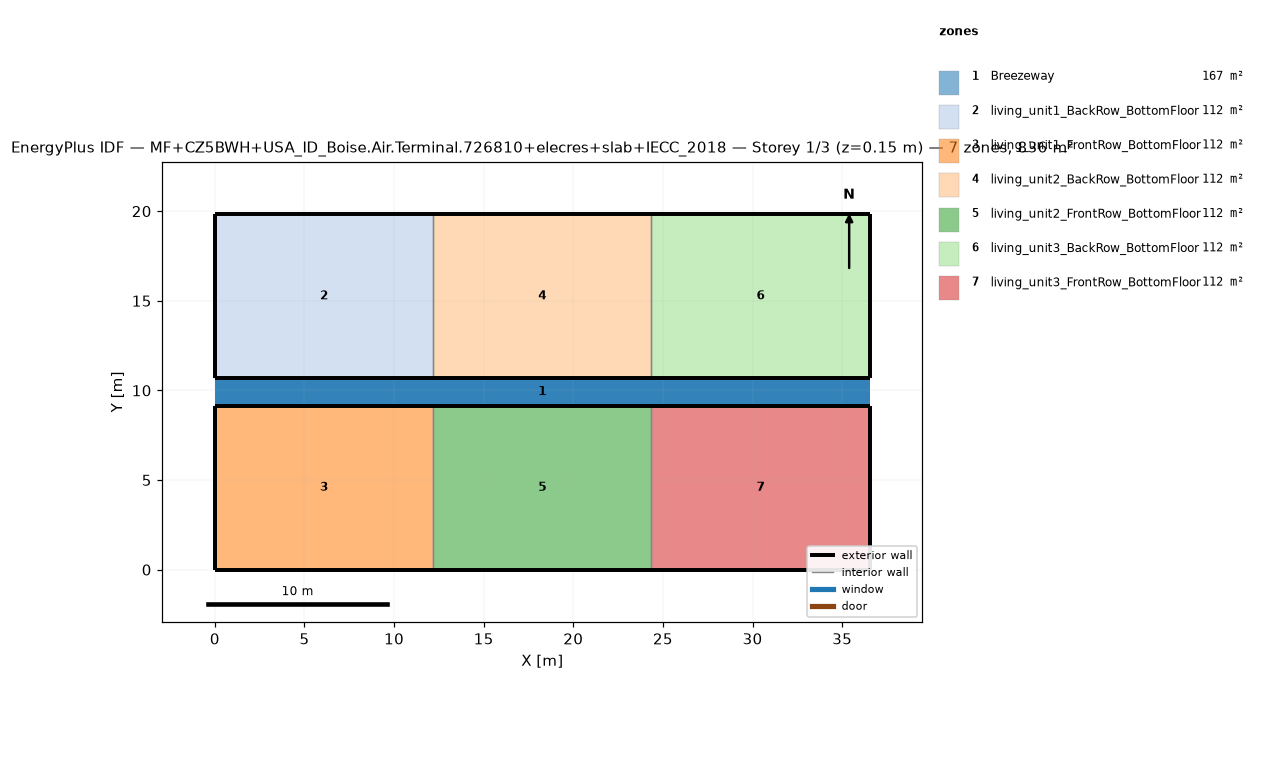
=== STOREY PLAN SPEC (per zone: floor XY polygon, exterior-wall plan segments, windows/doors) ===
zone 1: Breezeway  (167.0 m²)
  floor: (36.54, 9.16) (0.00, 9.16) (0.00, 10.68) (36.54, 10.68)
  floor: (36.54, 9.16) (0.00, 9.16) (0.00, 10.68) (36.54, 10.68)
  floor: (36.54, 9.16) (0.00, 9.16) (0.00, 10.68) (36.54, 10.68)
zone 2: living_unit1_BackRow_BottomFloor  (111.5 m²)
  floor: (12.18, 10.68) (0.00, 10.68) (0.00, 19.84) (12.18, 19.84)
  exterior wall: (0.00, 10.68) – (12.18, 10.68)  [12.2 m]
  exterior wall: (12.18, 19.84) – (0.00, 19.84)  [12.2 m]
  exterior wall: (0.00, 19.84) – (0.00, 10.68)  [9.2 m]
  interior walls: 1
zone 3: living_unit1_FrontRow_BottomFloor  (111.5 m²)
  floor: (12.18, 0.00) (0.00, 0.00) (0.00, 9.16) (12.18, 9.16)
  exterior wall: (0.00, 0.00) – (12.18, 0.00)  [12.2 m]
  exterior wall: (12.18, 9.16) – (0.00, 9.16)  [12.2 m]
  exterior wall: (0.00, 9.16) – (0.00, 0.00)  [9.2 m]
  interior walls: 1
zone 4: living_unit2_BackRow_BottomFloor  (111.5 m²)
  floor: (24.36, 10.68) (12.18, 10.68) (12.18, 19.84) (24.36, 19.84)
  exterior wall: (12.18, 10.68) – (24.36, 10.68)  [12.2 m]
  exterior wall: (24.36, 19.84) – (12.18, 19.84)  [12.2 m]
  interior walls: 2
zone 5: living_unit2_FrontRow_BottomFloor  (111.5 m²)
  floor: (24.36, 0.00) (12.18, 0.00) (12.18, 9.16) (24.36, 9.16)
  exterior wall: (12.18, 0.00) – (24.36, 0.00)  [12.2 m]
  exterior wall: (24.36, 9.16) – (12.18, 9.16)  [12.2 m]
  interior walls: 2
zone 6: living_unit3_BackRow_BottomFloor  (111.5 m²)
  floor: (36.54, 10.68) (24.36, 10.68) (24.36, 19.84) (36.54, 19.84)
  exterior wall: (24.36, 10.68) – (36.54, 10.68)  [12.2 m]
  exterior wall: (36.54, 10.68) – (36.54, 19.84)  [9.2 m]
  exterior wall: (36.54, 19.84) – (24.36, 19.84)  [12.2 m]
  interior walls: 1
zone 7: living_unit3_FrontRow_BottomFloor  (111.5 m²)
  floor: (36.54, 0.00) (24.36, 0.00) (24.36, 9.16) (36.54, 9.16)
  exterior wall: (24.36, 0.00) – (36.54, 0.00)  [12.2 m]
  exterior wall: (36.54, 0.00) – (36.54, 9.16)  [9.2 m]
  exterior wall: (36.54, 9.16) – (24.36, 9.16)  [12.2 m]
  interior walls: 1

=== DERIVED (storey summary) ===
Building: MF+CZ5BWH+USA_ID_Boise.Air.Terminal.726810+elecres+slab+IECC_2018
Storey: 1 of 3  (floor level z = 0.15 m)
Storey gross floor area: 836.2 m²
Zones on this storey: 7
  - Breezeway: floor 167.0 m²
  - living_unit1_BackRow_BottomFloor: floor 111.5 m²; exterior wall 33.5 m (86.9 m²); WWR 0.0%
  - living_unit1_FrontRow_BottomFloor: floor 111.5 m²; exterior wall 33.5 m (86.9 m²); WWR 0.0%
  - living_unit2_BackRow_BottomFloor: floor 111.5 m²; exterior wall 24.4 m (63.1 m²); WWR 0.0%
  - living_unit2_FrontRow_BottomFloor: floor 111.5 m²; exterior wall 24.4 m (63.1 m²); WWR 0.0%
  - living_unit3_BackRow_BottomFloor: floor 111.5 m²; exterior wall 33.5 m (86.9 m²); WWR 0.0%
  - living_unit3_FrontRow_BottomFloor: floor 111.5 m²; exterior wall 33.5 m (86.9 m²); WWR 0.0%
Zone adjacency (shared interzone walls):
  - living_unit1_BackRow_BottomFloor ↔ living_unit2_BackRow_BottomFloor
  - living_unit1_FrontRow_BottomFloor ↔ living_unit2_FrontRow_BottomFloor
  - living_unit2_BackRow_BottomFloor ↔ living_unit3_BackRow_BottomFloor
  - living_unit2_FrontRow_BottomFloor ↔ living_unit3_FrontRow_BottomFloor